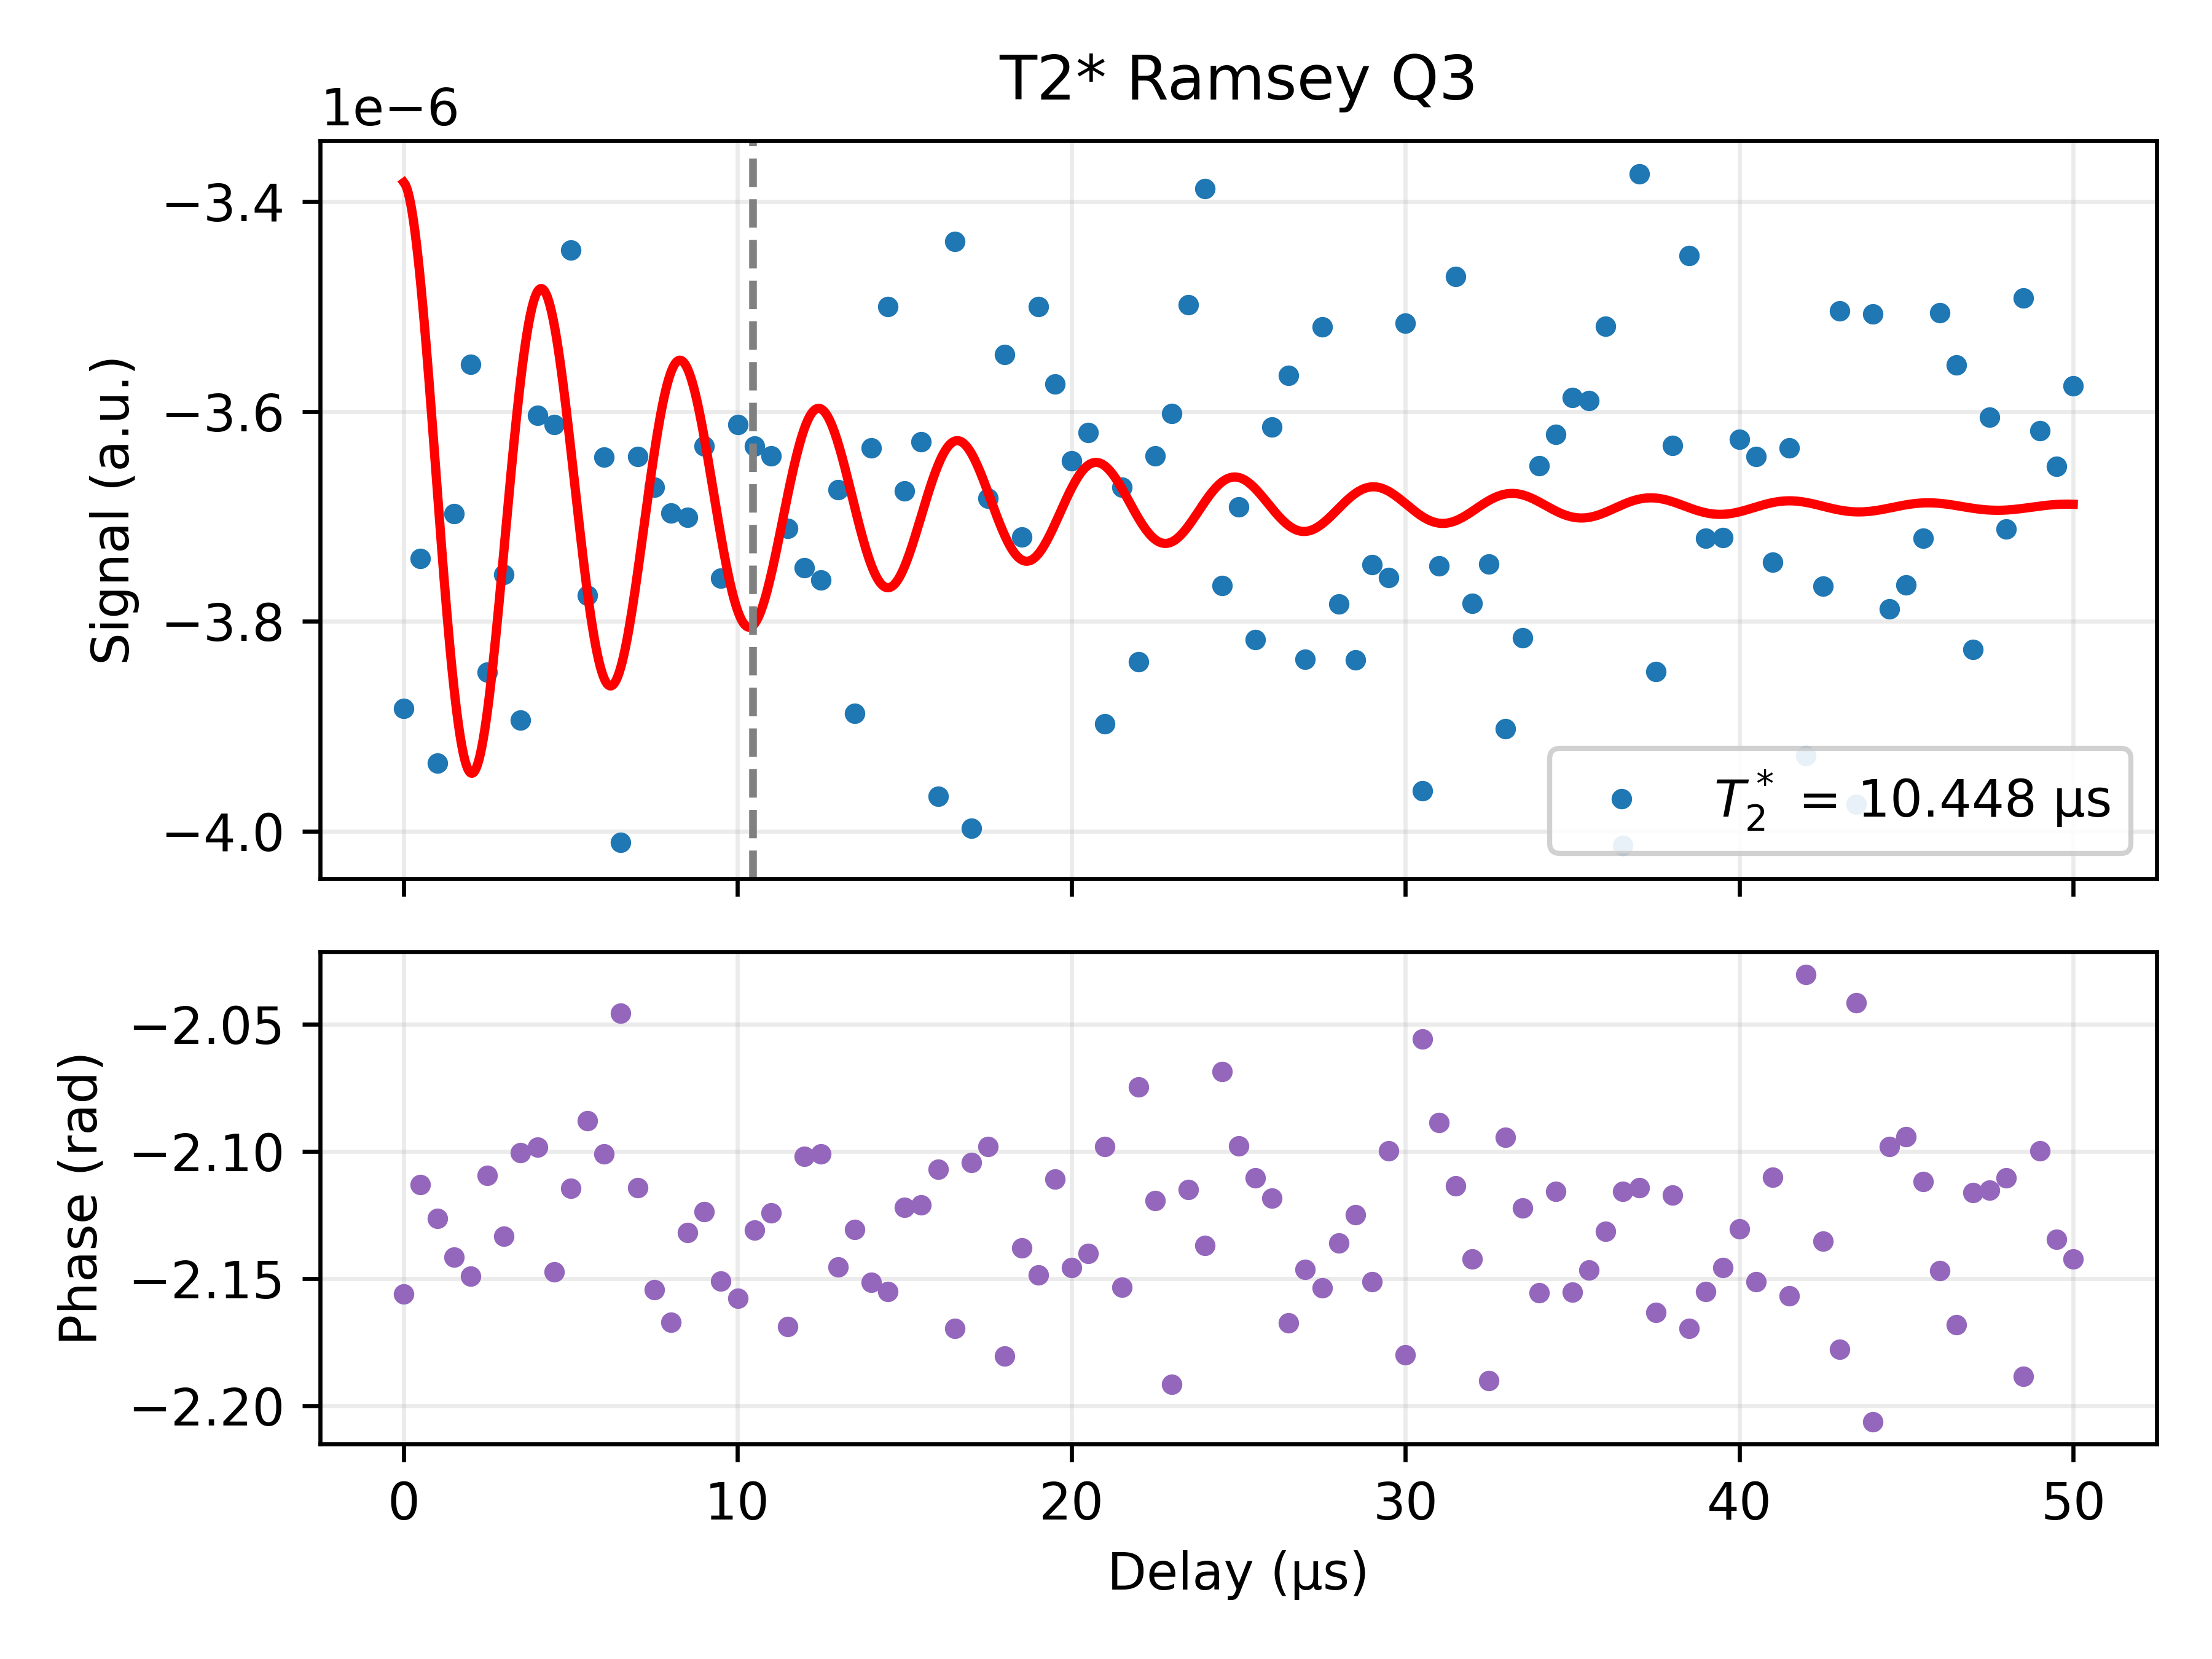

Values plotted in this chart, from the file beside it:
Delay_us, I, Q, Magnitude_linear, Phase_rad, Fit_channel, Fit_on_data, A_fit, T2star_fit_us, fdet_fit_MHz, phi_fit, C_fit
0.01, -2.573489535038169e-06, -3.882913941817683e-06, 4.658311825813414e-06, -2.156, Q, -3.3818744602444523e-06, 3.0941578392567665e-07, 10.45, 0.2408, -0.01523, -3.690994223348715e-06
0.5099, -2.253000300834389e-06, -3.740121082722513e-06, 4.36629317258762e-06, -2.113, Q, -3.4766107065276397e-06, 3.0941578392567665e-07, 10.45, 0.2408, -0.01523, -3.690994223348715e-06
1.01, -2.442602393501732e-06, -3.935354984775911e-06, 4.631773451815298e-06, -2.126, Q, -3.6745708871211824e-06, 3.0941578392567665e-07, 10.45, 0.2408, -0.01523, -3.690994223348715e-06
1.51, -2.3737587570963896e-06, -3.697178667733966e-06, 4.3936159069767235e-06, -2.142, Q, -3.863035118927217e-06, 3.0941578392567665e-07, 10.45, 0.2408, -0.01523, -3.690994223348715e-06
2.01, -2.320210007329494e-06, -3.5553323843160634e-06, 4.245440241138541e-06, -2.149, Q, -3.944525585972485e-06, 3.0941578392567665e-07, 10.45, 0.2408, -0.01523, -3.690994223348715e-06
2.51, -2.2999383338447716e-06, -3.848748667822308e-06, 4.483590374638684e-06, -2.109, Q, -3.88628142113131e-06, 3.0941578392567665e-07, 10.45, 0.2408, -0.01523, -3.690994223348715e-06
3.009, -2.3673322403300924e-06, -3.7556328985734987e-06, 4.43948650239573e-06, -2.133, Q, -3.7314478736814222e-06, 3.0941578392567665e-07, 10.45, 0.2408, -0.01523, -3.690994223348715e-06
3.509, -2.2799700602712615e-06, -3.8941476505791575e-06, 4.512499241024259e-06, -2.1, Q, -3.5696350095880576e-06, 3.0941578392567665e-07, 10.45, 0.2408, -0.01523, -3.690994223348715e-06
4.009, -2.0998916297677566e-06, -3.603654666491514e-06, 4.170835864919016e-06, -2.098, Q, -3.485916969217256e-06, 3.0941578392567665e-07, 10.45, 0.2408, -0.01523, -3.690994223348715e-06
4.509, -2.3492324692768292e-06, -3.61271873630372e-06, 4.309365366541164e-06, -2.147, Q, -3.5168525232597892e-06, 3.0941578392567665e-07, 10.45, 0.2408, -0.01523, -3.690994223348715e-06
5.009, -2.0827029082680566e-06, -3.4460152240935144e-06, 4.0264962844627705e-06, -2.114, Q, -3.6358355160798414e-06, 3.0941578392567665e-07, 10.45, 0.2408, -0.01523, -3.690994223348715e-06
5.509, -2.1470790737713984e-06, -3.775357985729774e-06, 4.343187362921455e-06, -2.088, Q, -3.7727429647507332e-06, 3.0941578392567665e-07, 10.45, 0.2408, -0.01523, -3.690994223348715e-06
6.009, -2.13587738030238e-06, -3.643709543457506e-06, 4.2235756676980064e-06, -2.101, Q, -3.854498014468647e-06, 3.0941578392567665e-07, 10.45, 0.2408, -0.01523, -3.690994223348715e-06
6.509, -2.0622499229639425e-06, -4.0108013792423215e-06, 4.509922665467435e-06, -2.046, Q, -3.8434724818098196e-06, 3.0941578392567665e-07, 10.45, 0.2408, -0.01523, -3.690994223348715e-06
7.009, -2.2010875964006033e-06, -3.642896541624431e-06, 4.256228591136504e-06, -2.114, Q, -3.7538869278651797e-06, 3.0941578392567665e-07, 10.45, 0.2408, -0.01523, -3.690994223348715e-06
7.508, -2.4240870280530765e-06, -3.672138697234328e-06, 4.400090968525653e-06, -2.154, Q, -3.6396583334241945e-06, 3.0941578392567665e-07, 10.45, 0.2408, -0.01523, -3.690994223348715e-06
8.008, -2.5094472595246896e-06, -3.696742401823799e-06, 4.468023045349919e-06, -2.167, Q, -3.5626424139569427e-06, 3.0941578392567665e-07, 10.45, 0.2408, -0.01523, -3.690994223348715e-06
8.508, -2.3260707650996477e-06, -3.7010091407971104e-06, 4.371278287242191e-06, -2.132, Q, -3.559631570457625e-06, 3.0941578392567665e-07, 10.45, 0.2408, -0.01523, -3.690994223348715e-06
9.008, -2.2414477148923495e-06, -3.6332362491041595e-06, 4.269015518875587e-06, -2.124, Q, -3.6254431699079184e-06, 3.0941578392567665e-07, 10.45, 0.2408, -0.01523, -3.690994223348715e-06
9.508, -2.4641267238683535e-06, -3.7588872505163846e-06, 4.4945693757441105e-06, -2.151, Q, -3.7194546163699885e-06, 3.0941578392567665e-07, 10.45, 0.2408, -0.01523, -3.690994223348715e-06
10.01, -2.4032284514845415e-06, -3.6124052480767225e-06, 4.338776171497792e-06, -2.158, Q, -3.7900353118696653e-06, 3.0941578392567665e-07, 10.45, 0.2408, -0.01523, -3.690994223348715e-06
10.51, -2.2776449529524886e-06, -3.6327585854027783e-06, 4.2877268419907e-06, -2.131, Q, -3.802493137163942e-06, 3.0941578392567665e-07, 10.45, 0.2408, -0.01523, -3.690994223348715e-06
11.01, -2.250174152667523e-06, -3.642549983435856e-06, 4.281524739991766e-06, -2.124, Q, -3.7556316798895637e-06, 3.0941578392567665e-07, 10.45, 0.2408, -0.01523, -3.690994223348715e-06
11.51, -2.528014689120152e-06, -3.7114420352384883e-06, 4.4906191387538614e-06, -2.169, Q, -3.6793177064485854e-06, 3.0941578392567665e-07, 10.45, 0.2408, -0.01523, -3.690994223348715e-06
12.01, -2.2019386008016065e-06, -3.74918032742349e-06, 4.347975014790155e-06, -2.102, Q, -3.6160612372506124e-06, 3.0941578392567665e-07, 10.45, 0.2408, -0.01523, -3.690994223348715e-06
12.51, -2.2043244469207076e-06, -3.760912620870931e-06, 4.359301550606305e-06, -2.101, Q, -3.597679132389585e-06, 3.0941578392567665e-07, 10.45, 0.2408, -0.01523, -3.690994223348715e-06
13.01, -2.379531131565982e-06, -3.674629486987401e-06, 4.377792854022329e-06, -2.145, Q, -3.629668279640045e-06, 3.0941578392567665e-07, 10.45, 0.2408, -0.01523, -3.690994223348715e-06
13.51, -2.4368675835067406e-06, -3.887804929302744e-06, 4.5883930507157614e-06, -2.131, Q, -3.69073918587367e-06, 3.0941578392567665e-07, 10.45, 0.2408, -0.01523, -3.690994223348715e-06
14.01, -2.384573476239185e-06, -3.6346757751004344e-06, 4.347074723729208e-06, -2.151, Q, -3.7463698049315393e-06, 3.0941578392567665e-07, 10.45, 0.2408, -0.01523, -3.690994223348715e-06
14.51, -2.3142177708559222e-06, -3.500319634144653e-06, 4.196169852630362e-06, -2.155, Q, -3.768027446316371e-06, 3.0941578392567665e-07, 10.45, 0.2408, -0.01523, -3.690994223348715e-06
15.01, -2.259070552399777e-06, -3.675635446620817e-06, 4.314359245261717e-06, -2.122, Q, -3.7475111138103993e-06, 3.0941578392567665e-07, 10.45, 0.2408, -0.01523, -3.690994223348715e-06
15.51, -2.225777921776277e-06, -3.6286782206606402e-06, 4.256922948112121e-06, -2.121, Q, -3.699375466342348e-06, 3.0941578392567665e-07, 10.45, 0.2408, -0.01523, -3.690994223348715e-06
16.01, -2.357616780501946e-06, -3.9668941022365145e-06, 4.61460786005303e-06, -2.107, Q, -3.6512592085751285e-06, 3.0941578392567665e-07, 10.45, 0.2408, -0.01523, -3.690994223348715e-06
16.51, -2.345558882301873e-06, -3.438150749137155e-06, 4.162034003241395e-06, -2.169, Q, -3.6282686009680838e-06, 3.0941578392567665e-07, 10.45, 0.2408, -0.01523, -3.690994223348715e-06
17.01, -2.3605448604111597e-06, -3.9970248023834975e-06, 4.642023191333966e-06, -2.104, Q, -3.6401076211900463e-06, 3.0941578392567665e-07, 10.45, 0.2408, -0.01523, -3.690994223348715e-06
17.51, -2.144874922803351e-06, -3.683028924601567e-06, 4.262064111897245e-06, -2.098, Q, -3.6774198560185582e-06, 3.0941578392567665e-07, 10.45, 0.2408, -0.01523, -3.690994223348715e-06
18.01, -2.476667370491898e-06, -3.5458239722620747e-06, 4.325129929415722e-06, -2.18, Q, -3.7184103294747073e-06, 3.0941578392567665e-07, 10.45, 0.2408, -0.01523, -3.690994223348715e-06
18.51, -2.3692229902841654e-06, -3.719612680640713e-06, 4.410072116380211e-06, -2.138, Q, -3.741353710532118e-06, 3.0941578392567665e-07, 10.45, 0.2408, -0.01523, -3.690994223348715e-06
19.01, -2.2818383761962023e-06, -3.500306456865268e-06, 4.178388644807279e-06, -2.149, Q, -3.735924671472421e-06, 3.0941578392567665e-07, 10.45, 0.2408, -0.01523, -3.690994223348715e-06
19.51, -2.143004986338741e-06, -3.574157881304418e-06, 4.16738226371942e-06, -2.111, Q, -3.7075454795688004e-06, 3.0941578392567665e-07, 10.45, 0.2408, -0.01523, -3.690994223348715e-06
20.01, -2.362902488046641e-06, -3.6473506587927906e-06, 4.345857222253535e-06, -2.146, Q, -3.673119413266881e-06, 3.0941578392567665e-07, 10.45, 0.2408, -0.01523, -3.690994223348715e-06
20.51, -2.3171727772790824e-06, -3.619865512979568e-06, 4.297989764043428e-06, -2.14, Q, -3.65116252730856e-06, 3.0941578392567665e-07, 10.45, 0.2408, -0.01523, -3.690994223348715e-06
21.01, -2.269133949599195e-06, -3.897534304678659e-06, 4.509960369822622e-06, -2.098, Q, -3.651994420353546e-06, 3.0941578392567665e-07, 10.45, 0.2408, -0.01523, -3.690994223348715e-06
21.51, -2.4200654347477134e-06, -3.672520396186735e-06, 4.398195399123169e-06, -2.153, Q, -3.673101275018206e-06, 3.0941578392567665e-07, 10.45, 0.2408, -0.01523, -3.690994223348715e-06
22.01, -2.1165979293857708e-06, -3.8382517407678074e-06, 4.38316817156121e-06, -2.075, Q, -3.7016188042332867e-06, 3.0941578392567665e-07, 10.45, 0.2408, -0.01523, -3.690994223348715e-06
22.51, -2.225380230389216e-06, -3.6423300058239155e-06, 4.268358588630108e-06, -2.119, Q, -3.7219896853194236e-06, 3.0941578392567665e-07, 10.45, 0.2408, -0.01523, -3.690994223348715e-06
23.01, -2.5758307869073345e-06, -3.6022276018165475e-06, 4.428424995195093e-06, -2.192, Q, -3.7243274517050226e-06, 3.0941578392567665e-07, 10.45, 0.2408, -0.01523, -3.690994223348715e-06
23.51, -2.117352064456208e-06, -3.498227296357334e-06, 4.089104300679614e-06, -2.115, Q, -3.7090579237679075e-06, 3.0941578392567665e-07, 10.45, 0.2408, -0.01523, -3.690994223348715e-06
24.01, -2.1528088132417695e-06, -3.3874816354872457e-06, 4.013678813399845e-06, -2.137, Q, -3.685755901154227e-06, 3.0941578392567665e-07, 10.45, 0.2408, -0.01523, -3.690994223348715e-06
24.51, -2.047117976620081e-06, -3.7659415063435805e-06, 4.286374626581588e-06, -2.069, Q, -3.6673138981287946e-06, 3.0941578392567665e-07, 10.45, 0.2408, -0.01523, -3.690994223348715e-06
25, -2.1478707469497088e-06, -3.6908493508964403e-06, 4.270329925967662e-06, -2.098, Q, -3.662911793809924e-06, 3.0941578392567665e-07, 10.45, 0.2408, -0.01523, -3.690994223348715e-06
25.5, -2.286771388189321e-06, -3.817724871835338e-06, 4.450207475935416e-06, -2.11, Q, -3.6735654043305522e-06, 3.0941578392567665e-07, 10.45, 0.2408, -0.01523, -3.690994223348715e-06
26, -2.204461525511517e-06, -3.6148358628718057e-06, 4.2339920799364654e-06, -2.118, Q, -3.6923414673007432e-06, 3.0941578392567665e-07, 10.45, 0.2408, -0.01523, -3.690994223348715e-06
26.5, -2.421902475676793e-06, -3.5657499475191978e-06, 4.310473789494903e-06, -2.167, Q, -3.7087009955206246e-06, 3.0941578392567665e-07, 10.45, 0.2408, -0.01523, -3.690994223348715e-06
27, -2.488920457523145e-06, -3.8360512892545235e-06, 4.572746935668812e-06, -2.146, Q, -3.7143277930383194e-06, 3.0941578392567665e-07, 10.45, 0.2408, -0.01523, -3.690994223348715e-06
27.5, -2.3203534808659553e-06, -3.51952034589853e-06, 4.21557395159431e-06, -2.154, Q, -3.7072651598896586e-06, 3.0941578392567665e-07, 10.45, 0.2408, -0.01523, -3.690994223348715e-06
28, -2.399706838273521e-06, -3.783712810840116e-06, 4.480521793783879e-06, -2.136, Q, -3.6923565656862317e-06, 3.0941578392567665e-07, 10.45, 0.2408, -0.01523, -3.690994223348715e-06
28.5, -2.374081852953439e-06, -3.8370546264126054e-06, 4.512122876274228e-06, -2.125, Q, -3.678097641940989e-06, 3.0941578392567665e-07, 10.45, 0.2408, -0.01523, -3.690994223348715e-06
29, -2.455891058114811e-06, -3.746135400316704e-06, 4.4793896154313566e-06, -2.151, Q, -3.6718696921801712e-06, 3.0941578392567665e-07, 10.45, 0.2408, -0.01523, -3.690994223348715e-06
29.5, -2.1966531934319694e-06, -3.758238884561328e-06, 4.353118969847211e-06, -2.1, Q, -3.676189673771265e-06, 3.0941578392567665e-07, 10.45, 0.2408, -0.01523, -3.690994223348715e-06
... 41 more rows
